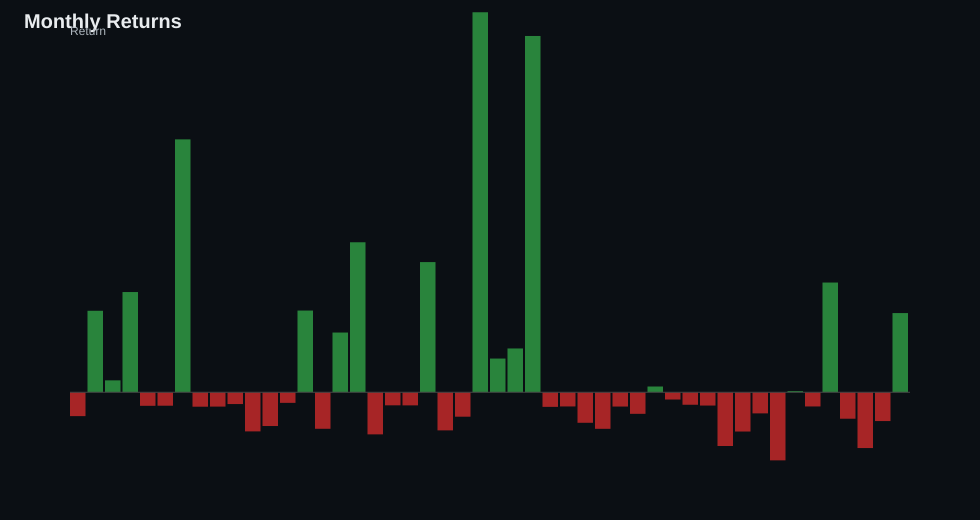

The data file committed next to this chart (first rows):
exit_time, net_pl, return
2014-07, -45.34, -0.002267
2014-10, 154.8, 0.00774
2014-11, 22.61, 0.001131
2015-08, 190.4, 0.009521
2015-12, -25.74, -0.001287
2016-01, -25.55, -0.001278
2016-03, 480.5, 0.02402
2016-11, -27.43, -0.001372
2017-03, -27.24, -0.001362
2017-04, -22.38, -0.001119
2017-05, -74.35, -0.003718
2017-06, -64.15, -0.003207
2017-07, -20.14, -0.001007
2017-09, 155.2, 0.007762
2017-12, -69.39, -0.003469
2018-02, 113.5, 0.005673
2018-08, 285, 0.01425
2018-10, -79.99, -0.003999
2018-11, -24.81, -0.00124
2018-12, -24.9, -0.001245
2019-02, 247.3, 0.01237
2019-03, -72.41, -0.00362
2019-05, -46.42, -0.002321
2019-09, 722, 0.0361
2020-03, 64.02, 0.003201
2020-04, 83.22, 0.004161
2020-09, 676.9, 0.03385
2020-10, -27.73, -0.001387
2020-11, -26.94, -0.001347
2020-12, -58, -0.0029
2021-01, -69.45, -0.003472
2021-02, -27.15, -0.001358
2021-04, -40.99, -0.00205
2021-06, 10.92, 0.0005462
2021-07, -13.79, -0.0006897
2021-08, -23.73, -0.001187
2021-09, -25.25, -0.001263
2021-10, -102.1, -0.005105
2021-11, -74.61, -0.003731
2021-12, -40.12, -0.002006
2022-01, -129.4, -0.006468
2022-03, 2.155, 0.0001077
2022-04, -26.96, -0.001348
2022-07, 208.5, 0.01042
2022-08, -50.27, -0.002513
2022-09, -106, -0.005299
2022-10, -54.74, -0.002737
2022-12, 150.4, 0.007522
